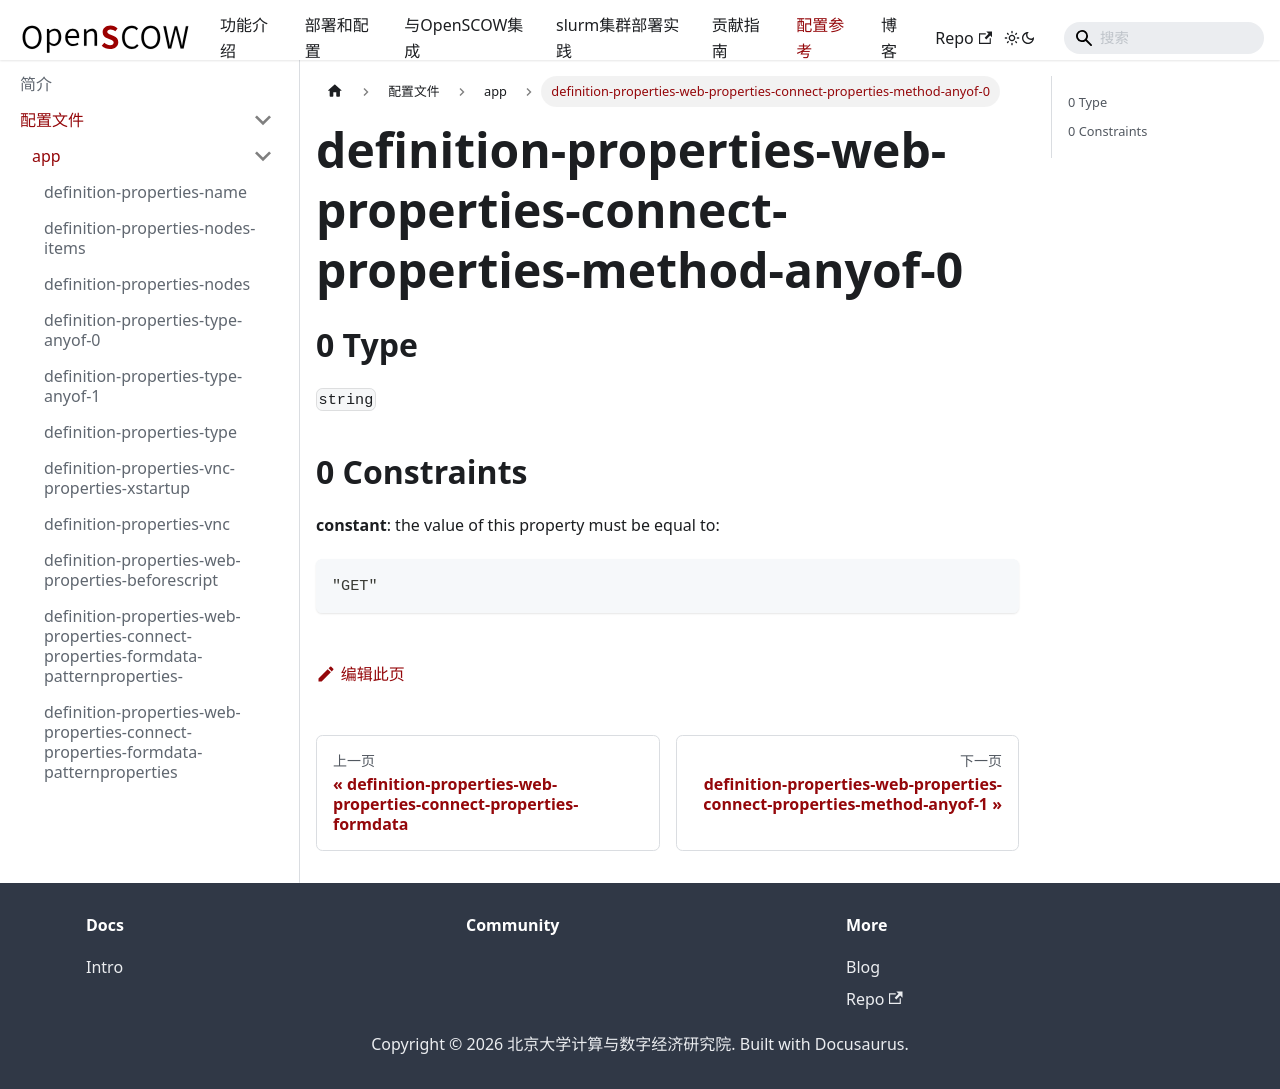

repository: PKUHPC/OpenSCOW · page: pr-preview/pr-1470/docs/refs/config/app/definition-properties-web-properties-connect-properties-method-anyof-0.html · generator: docusaurus

## 0 Type

`string`

## 0 Constraints

**constant**: the value of this property must be equal to:

```json
"GET"
```
